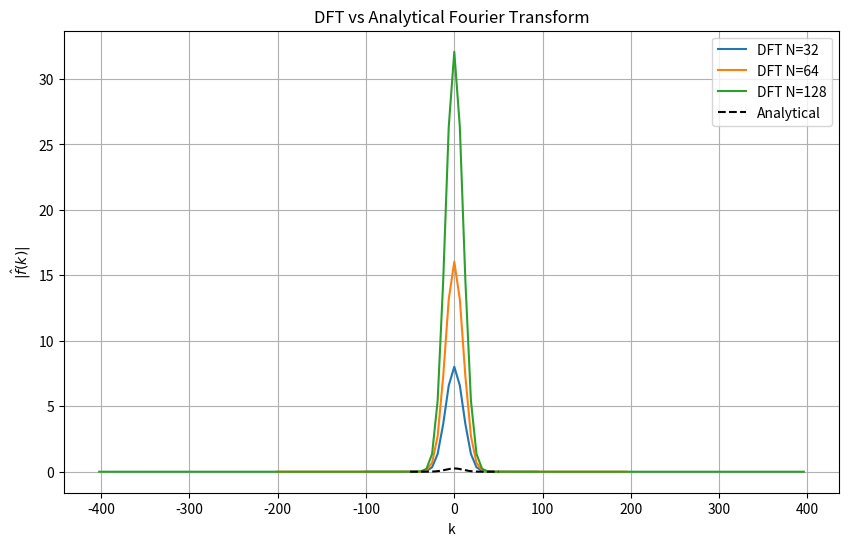
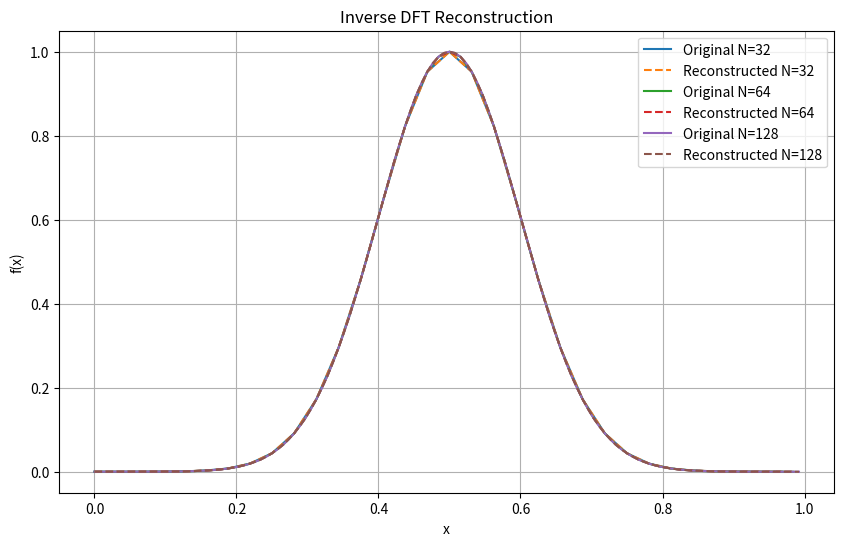

These figures' Python source, in order:

# ============================================================
# ASTR 5900 - HW05
# Question 1(b): Manual DFT Implementation
# ============================================================

import numpy as np
import matplotlib.pyplot as plt

# ------------------------------------------------------------
# Function definition
# ------------------------------------------------------------
def f(x):
    return np.exp(-50 * (x - 0.5)**2)

# Analytical Fourier Transform (from part a)
def f_hat_analytic(k):
    return np.sqrt(np.pi / 50) * np.exp(-k**2 / 200) * np.exp(-1j * k / 2)

# ------------------------------------------------------------
# Manual DFT
# ------------------------------------------------------------
def DFT(x):
    N = len(x)
    X = np.zeros(N, dtype=complex)
    for k in range(N):
        for n in range(N):
            X[k] += x[n] * np.exp(-2j * np.pi * k * n / N)
    return X

# ------------------------------------------------------------
# Inverse DFT
# ------------------------------------------------------------
def IDFT(X):
    N = len(X)
    x = np.zeros(N, dtype=complex)
    for n in range(N):
        for k in range(N):
            x[n] += X[k] * np.exp(2j * np.pi * k * n / N)
        x[n] /= N
    return x

# ------------------------------------------------------------
# Domain
# ------------------------------------------------------------
N_values = [32, 64, 128]

plt.figure(figsize=(10, 6))

for N in N_values:
    x = np.linspace(0, 1, N, endpoint=False)
    dx = x[1] - x[0]
    xn = f(x)

    # Compute DFT
    Xk = DFT(xn)

    # k values (frequency)
    k_vals = 2 * np.pi * np.fft.fftfreq(N, d=dx)

    # Sort for plotting
    idx = np.argsort(k_vals)
    k_sorted = k_vals[idx]
    Xk_sorted = Xk[idx]

    plt.plot(k_sorted, np.abs(Xk_sorted), label=f"DFT N={N}")

# Analytical curve
k_cont = np.linspace(-50, 50, 1000)
plt.plot(k_cont, np.abs(f_hat_analytic(k_cont)), 'k--', label="Analytical")

plt.xlabel("k")
plt.ylabel(r"$|\hat{f}(k)|$")
plt.title("DFT vs Analytical Fourier Transform")
plt.legend()
plt.grid()
plt.savefig("dft_comparison.png")
plt.show()

# ------------------------------------------------------------
# Inverse Transform Check
# ------------------------------------------------------------
plt.figure(figsize=(10, 6))

for N in N_values:
    x = np.linspace(0, 1, N, endpoint=False)
    xn = f(x)

    Xk = DFT(xn)
    x_reconstructed = IDFT(Xk)

    plt.plot(x, xn, label=f"Original N={N}")
    plt.plot(x, x_reconstructed.real, '--', label=f"Reconstructed N={N}")

plt.xlabel("x")
plt.ylabel("f(x)")
plt.title("Inverse DFT Reconstruction")
plt.legend()
plt.grid()
plt.savefig("inverse_check.png")
plt.show()
